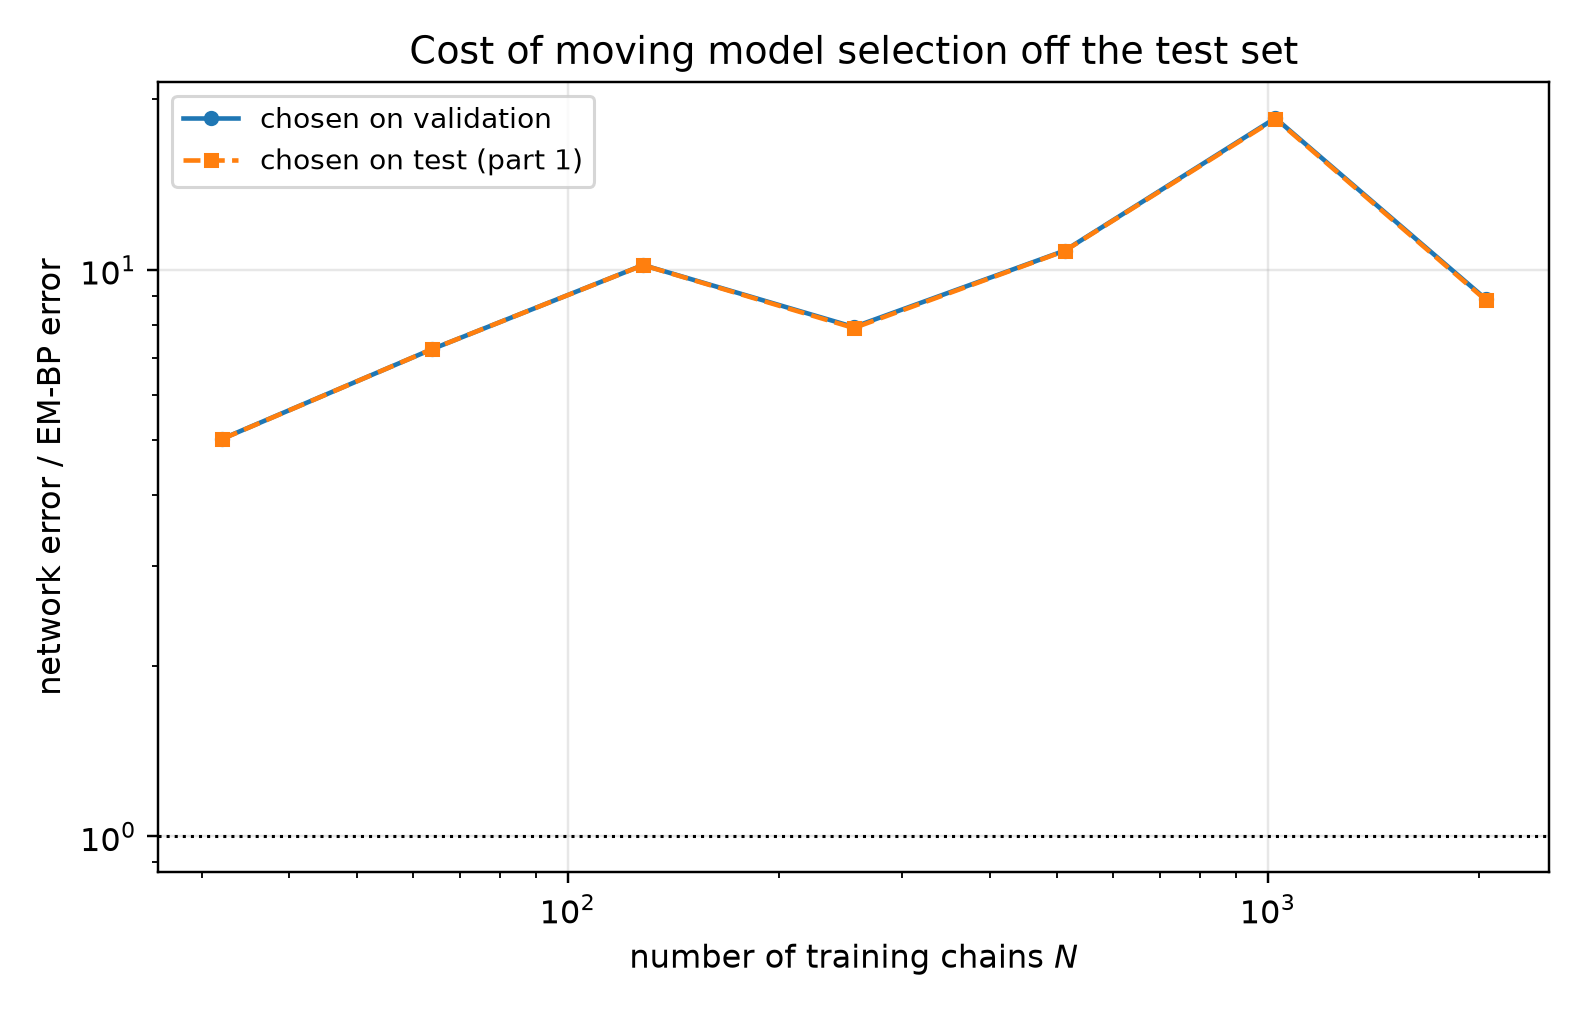

The file beside this chart, header and first rows:
n_chains, t, em_bp_score_rel_l2, em_bp_mean_rel_l2, em_iters_selected, em_iters_oracle, em_iters_agrees, em_bp_score_rel_l2_at_cap, net_score_rel_l2_selected, net_mean_rel_l2_selected, net_score_rel_l2_oracle, net_mean_rel_l2_oracle, mode_selected, mode_oracle, net_steps_selected, net_steps_oracle, net_steps_agrees, net_score_rel_l2_at_cap, selection_agrees, ratio_selected, ratio_oracle
32, 0.05, 0.1197, 0.02411, 20, 20, 1, 0.2569, 0.8798, 0.1773, 0.8798, 0.1773, eps, eps, 500, 500, 1, 1.836, 1, 7.352, 7.352
32, 0.0725, 0.1027, 0.02775, 20, 20, 1, 0.205, 0.7687, 0.2077, 0.7687, 0.2077, eps, eps, 500, 500, 1, 1.572, 1, 7.487, 7.487
32, 0.1053, 0.08882, 0.03243, 20, 20, 1, 0.1498, 0.6649, 0.2428, 0.6649, 0.2428, eps, eps, 500, 500, 1, 1.274, 1, 7.486, 7.486
32, 0.1527, 0.08046, 0.03939, 20, 20, 1, 0.1206, 0.5843, 0.2861, 0.5843, 0.2861, eps, eps, 500, 500, 1, 0.9905, 1, 7.262, 7.262
32, 0.2216, 0.07773, 0.05148, 20, 20, 1, 0.0983, 0.4997, 0.331, 0.4997, 0.331, eps, eps, 500, 500, 1, 0.7478, 1, 6.429, 6.429
32, 0.3215, 0.07419, 0.06766, 20, 20, 1, 0.08519, 0.4419, 0.403, 0.4419, 0.403, eps, eps, 500, 500, 1, 0.555, 1, 5.957, 5.957
32, 0.4665, 0.07383, 0.09924, 20, 20, 1, 0.07656, 0.3749, 0.504, 0.3749, 0.504, x0, x0, 500, 500, 1, 0.4193, 1, 5.078, 5.078
32, 0.6769, 0.06679, 0.1435, 400, 400, 1, 0.06679, 0.2473, 0.5313, 0.2444, 0.5252, x0, x0, 500, 2000, 0, 0.268, 0, 3.702, 3.66
32, 0.9821, 0.05631, 0.2061, 400, 400, 1, 0.05631, 0.1443, 0.528, 0.1443, 0.528, x0, x0, 2000, 2000, 1, 0.1552, 1, 2.562, 2.562
32, 1.425, 0.03523, 0.2884, 400, 400, 1, 0.03523, 0.07467, 0.6112, 0.07467, 0.6112, x0, x0, 20000, 20000, 1, 0.07467, 1, 2.12, 2.12
32, 2.068, 0.01223, 0.3639, 400, 400, 1, 0.01223, 0.02637, 0.7847, 0.02637, 0.7847, x0, x0, 20000, 20000, 1, 0.02637, 1, 2.157, 2.157
32, 3.0, 0.00309, 0.5301, 400, 400, 1, 0.00309, 0.008352, 1.433, 0.008352, 1.433, x0, x0, 20000, 20000, 1, 0.008352, 1, 2.703, 2.703
64, 0.05, 0.1317, 0.02654, 400, 400, 1, 0.1317, 0.7729, 0.1557, 0.7729, 0.1557, eps, eps, 500, 500, 1, 1.69, 1, 5.867, 5.867
64, 0.0725, 0.1136, 0.0307, 400, 400, 1, 0.1136, 0.6657, 0.1799, 0.6657, 0.1799, eps, eps, 500, 500, 1, 1.459, 1, 5.861, 5.861
64, 0.1053, 0.08741, 0.03191, 400, 400, 1, 0.08741, 0.5742, 0.2097, 0.5742, 0.2097, eps, eps, 500, 500, 1, 1.184, 1, 6.57, 6.57
64, 0.1527, 0.07152, 0.03502, 400, 400, 1, 0.07152, 0.4973, 0.2435, 0.4973, 0.2435, eps, eps, 500, 500, 1, 0.9204, 1, 6.952, 6.952
64, 0.2216, 0.0553, 0.03662, 400, 400, 1, 0.0553, 0.44, 0.2914, 0.44, 0.2914, eps, eps, 500, 500, 1, 0.689, 1, 7.957, 7.957
64, 0.3215, 0.04052, 0.03696, 400, 400, 1, 0.04052, 0.3861, 0.3521, 0.3861, 0.3521, eps, eps, 500, 500, 1, 0.4995, 1, 9.529, 9.529
64, 0.4665, 0.02732, 0.03673, 400, 400, 1, 0.02732, 0.3183, 0.4279, 0.3183, 0.4279, x0, x0, 1000, 1000, 1, 0.374, 1, 11.65, 11.65
64, 0.6769, 0.01907, 0.04098, 400, 400, 1, 0.01907, 0.2131, 0.458, 0.2131, 0.458, x0, x0, 1000, 1000, 1, 0.2407, 1, 11.17, 11.17
64, 0.9821, 0.01566, 0.05733, 80, 80, 1, 0.01582, 0.1364, 0.4993, 0.1364, 0.4993, x0, x0, 2000, 2000, 1, 0.1461, 1, 8.709, 8.709
64, 1.425, 0.01226, 0.1004, 80, 80, 1, 0.01245, 0.06993, 0.5724, 0.06993, 0.5724, x0, x0, 14000, 14000, 1, 0.07251, 1, 5.703, 5.703
64, 2.068, 0.007576, 0.2254, 80, 80, 1, 0.007623, 0.02853, 0.8488, 0.02853, 0.8488, x0, x0, 14000, 14000, 1, 0.03227, 1, 3.766, 3.766
64, 3.0, 0.003224, 0.553, 80, 80, 1, 0.00323, 0.01042, 1.787, 0.01042, 1.787, x0, x0, 14000, 14000, 1, 0.01114, 1, 3.231, 3.231
128, 0.05, 0.1146, 0.0231, 20, 20, 1, 0.3169, 0.6388, 0.1287, 0.6388, 0.1287, eps, eps, 1000, 1000, 1, 1.35, 1, 5.572, 5.572
128, 0.0725, 0.0848, 0.02292, 20, 20, 1, 0.2329, 0.5507, 0.1488, 0.5507, 0.1488, eps, eps, 1000, 1000, 1, 1.172, 1, 6.493, 6.493
128, 0.1053, 0.06315, 0.02306, 20, 20, 1, 0.1657, 0.4685, 0.1711, 0.4685, 0.1711, eps, eps, 1000, 1000, 1, 0.9709, 1, 7.419, 7.419
128, 0.1527, 0.04538, 0.02222, 20, 20, 1, 0.1141, 0.4078, 0.1996, 0.4078, 0.1996, eps, eps, 1000, 1000, 1, 0.7755, 1, 8.985, 8.985
128, 0.2216, 0.03361, 0.02226, 20, 20, 1, 0.0784, 0.3535, 0.2341, 0.3535, 0.2341, eps, eps, 1000, 1000, 1, 0.5971, 1, 10.52, 10.52
128, 0.3215, 0.02339, 0.02133, 20, 20, 1, 0.05344, 0.3144, 0.2868, 0.3144, 0.2868, eps, eps, 500, 500, 1, 0.4566, 1, 13.44, 13.44
128, 0.4665, 0.0166, 0.02232, 20, 20, 1, 0.03945, 0.242, 0.3253, 0.242, 0.3253, x0, x0, 1000, 1000, 1, 0.2987, 1, 14.58, 14.58
128, 0.6769, 0.01055, 0.02267, 20, 20, 1, 0.02115, 0.1569, 0.3372, 0.1569, 0.3372, x0, x0, 1000, 1000, 1, 0.1893, 1, 14.88, 14.88
128, 0.9821, 0.007898, 0.02891, 20, 20, 1, 0.01376, 0.104, 0.3807, 0.104, 0.3807, x0, x0, 1000, 1000, 1, 0.1139, 1, 13.17, 13.17
128, 1.425, 0.004949, 0.04051, 20, 20, 1, 0.005319, 0.04849, 0.3969, 0.04849, 0.3969, x0, x0, 6000, 6000, 1, 0.05183, 1, 9.798, 9.798
128, 2.068, 0.001998, 0.05944, 40, 20, 0, 0.002149, 0.01845, 0.5489, 0.01835, 0.5459, x0, x0, 6000, 14000, 0, 0.02094, 0, 9.235, 9.185
128, 3.0, 0.0006783, 0.1164, 20, 20, 1, 0.0007671, 0.005629, 0.9657, 0.005629, 0.9657, x0, x0, 6000, 6000, 1, 0.007145, 1, 8.3, 8.3
256, 0.05, 0.07062, 0.01423, 160, 160, 1, 0.08063, 0.5267, 0.1061, 0.5267, 0.1061, eps, eps, 2000, 2000, 1, 0.884, 1, 7.459, 7.459
256, 0.0725, 0.05666, 0.01531, 120, 80, 0, 0.06796, 0.4532, 0.1225, 0.4532, 0.1225, eps, eps, 2000, 2000, 1, 0.7602, 1, 7.999, 7.999
256, 0.1053, 0.04199, 0.01533, 80, 80, 1, 0.05007, 0.38, 0.1387, 0.38, 0.1387, eps, eps, 2000, 2000, 1, 0.6385, 1, 9.049, 9.049
256, 0.1527, 0.0339, 0.0166, 60, 60, 1, 0.04242, 0.3363, 0.1647, 0.3352, 0.1641, eps, eps, 2000, 1000, 0, 0.5267, 0, 9.919, 9.887
256, 0.2216, 0.02943, 0.01949, 60, 60, 1, 0.03708, 0.2999, 0.1986, 0.2999, 0.1986, eps, eps, 1000, 1000, 1, 0.436, 1, 10.19, 10.19
256, 0.3215, 0.02108, 0.01923, 60, 60, 1, 0.02505, 0.2749, 0.2507, 0.2697, 0.2459, eps, eps, 2000, 1000, 0, 0.3472, 0, 13.04, 12.79
256, 0.4665, 0.01728, 0.02323, 60, 60, 1, 0.01909, 0.1959, 0.2633, 0.1959, 0.2633, x0, x0, 2000, 2000, 1, 0.2448, 1, 11.33, 11.33
256, 0.6769, 0.0139, 0.02987, 80, 60, 0, 0.01426, 0.1311, 0.2818, 0.1297, 0.2787, x0, x0, 3500, 2000, 0, 0.1562, 0, 9.434, 9.33
256, 0.9821, 0.01284, 0.04698, 120, 80, 0, 0.01303, 0.08048, 0.2945, 0.08048, 0.2945, x0, x0, 3500, 3500, 1, 0.09179, 1, 6.269, 6.269
256, 1.425, 0.009428, 0.07717, 120, 120, 1, 0.009491, 0.04046, 0.3312, 0.04046, 0.3312, x0, x0, 3500, 3500, 1, 0.04205, 1, 4.292, 4.292
256, 2.068, 0.004875, 0.1451, 160, 160, 1, 0.004886, 0.01561, 0.4643, 0.01561, 0.4643, x0, x0, 20000, 20000, 1, 0.01561, 1, 3.201, 3.201
256, 3.0, 0.001913, 0.3281, 160, 160, 1, 0.001914, 0.005605, 0.9615, 0.005605, 0.9615, x0, x0, 20000, 20000, 1, 0.005605, 1, 2.93, 2.93
512, 0.05, 0.04849, 0.00977, 220, 220, 1, 0.06004, 0.4424, 0.08914, 0.4382, 0.0883, eps, eps, 3500, 2000, 0, 0.5672, 0, 9.124, 9.038
512, 0.0725, 0.04343, 0.01174, 220, 160, 0, 0.05567, 0.3731, 0.1008, 0.3717, 0.1005, eps, eps, 3500, 2000, 0, 0.4832, 0, 8.591, 8.559
512, 0.1053, 0.03246, 0.01185, 160, 160, 1, 0.04133, 0.3105, 0.1134, 0.3096, 0.113, eps, eps, 3500, 2000, 0, 0.4052, 0, 9.565, 9.536
512, 0.1527, 0.02748, 0.01345, 160, 120, 0, 0.03951, 0.2696, 0.132, 0.2696, 0.132, eps, eps, 3500, 3500, 1, 0.345, 1, 9.81, 9.81
512, 0.2216, 0.0195, 0.01292, 120, 120, 1, 0.03283, 0.244, 0.1616, 0.244, 0.1616, eps, eps, 3500, 3500, 1, 0.2985, 1, 12.51, 12.51
512, 0.3215, 0.01597, 0.01457, 120, 60, 0, 0.02719, 0.2211, 0.2017, 0.2211, 0.2017, eps, eps, 3500, 3500, 1, 0.2522, 1, 13.85, 13.85
512, 0.4665, 0.009376, 0.0126, 40, 40, 1, 0.01695, 0.1693, 0.2275, 0.1693, 0.2275, x0, x0, 3500, 3500, 1, 0.1947, 1, 18.05, 18.05
512, 0.6769, 0.006379, 0.01371, 40, 40, 1, 0.01008, 0.1082, 0.2325, 0.1082, 0.2325, x0, x0, 6000, 6000, 1, 0.1262, 1, 16.96, 16.96
512, 0.9821, 0.005428, 0.01987, 40, 40, 1, 0.007108, 0.07231, 0.2646, 0.07231, 0.2646, x0, x0, 10000, 10000, 1, 0.08175, 1, 13.32, 13.32
512, 1.425, 0.004635, 0.03794, 20, 40, 0, 0.005028, 0.03408, 0.279, 0.03408, 0.279, x0, x0, 10000, 10000, 1, 0.04288, 1, 7.353, 7.353
512, 2.068, 0.002575, 0.07663, 20, 20, 1, 0.00284, 0.01568, 0.4667, 0.01568, 0.4667, x0, x0, 6000, 6000, 1, 0.01746, 1, 6.09, 6.09
512, 3.0, 0.001072, 0.1839, 20, 20, 1, 0.001146, 0.004841, 0.8305, 0.004841, 0.8305, x0, x0, 6000, 6000, 1, 0.005686, 1, 4.515, 4.515
... 24 more rows
